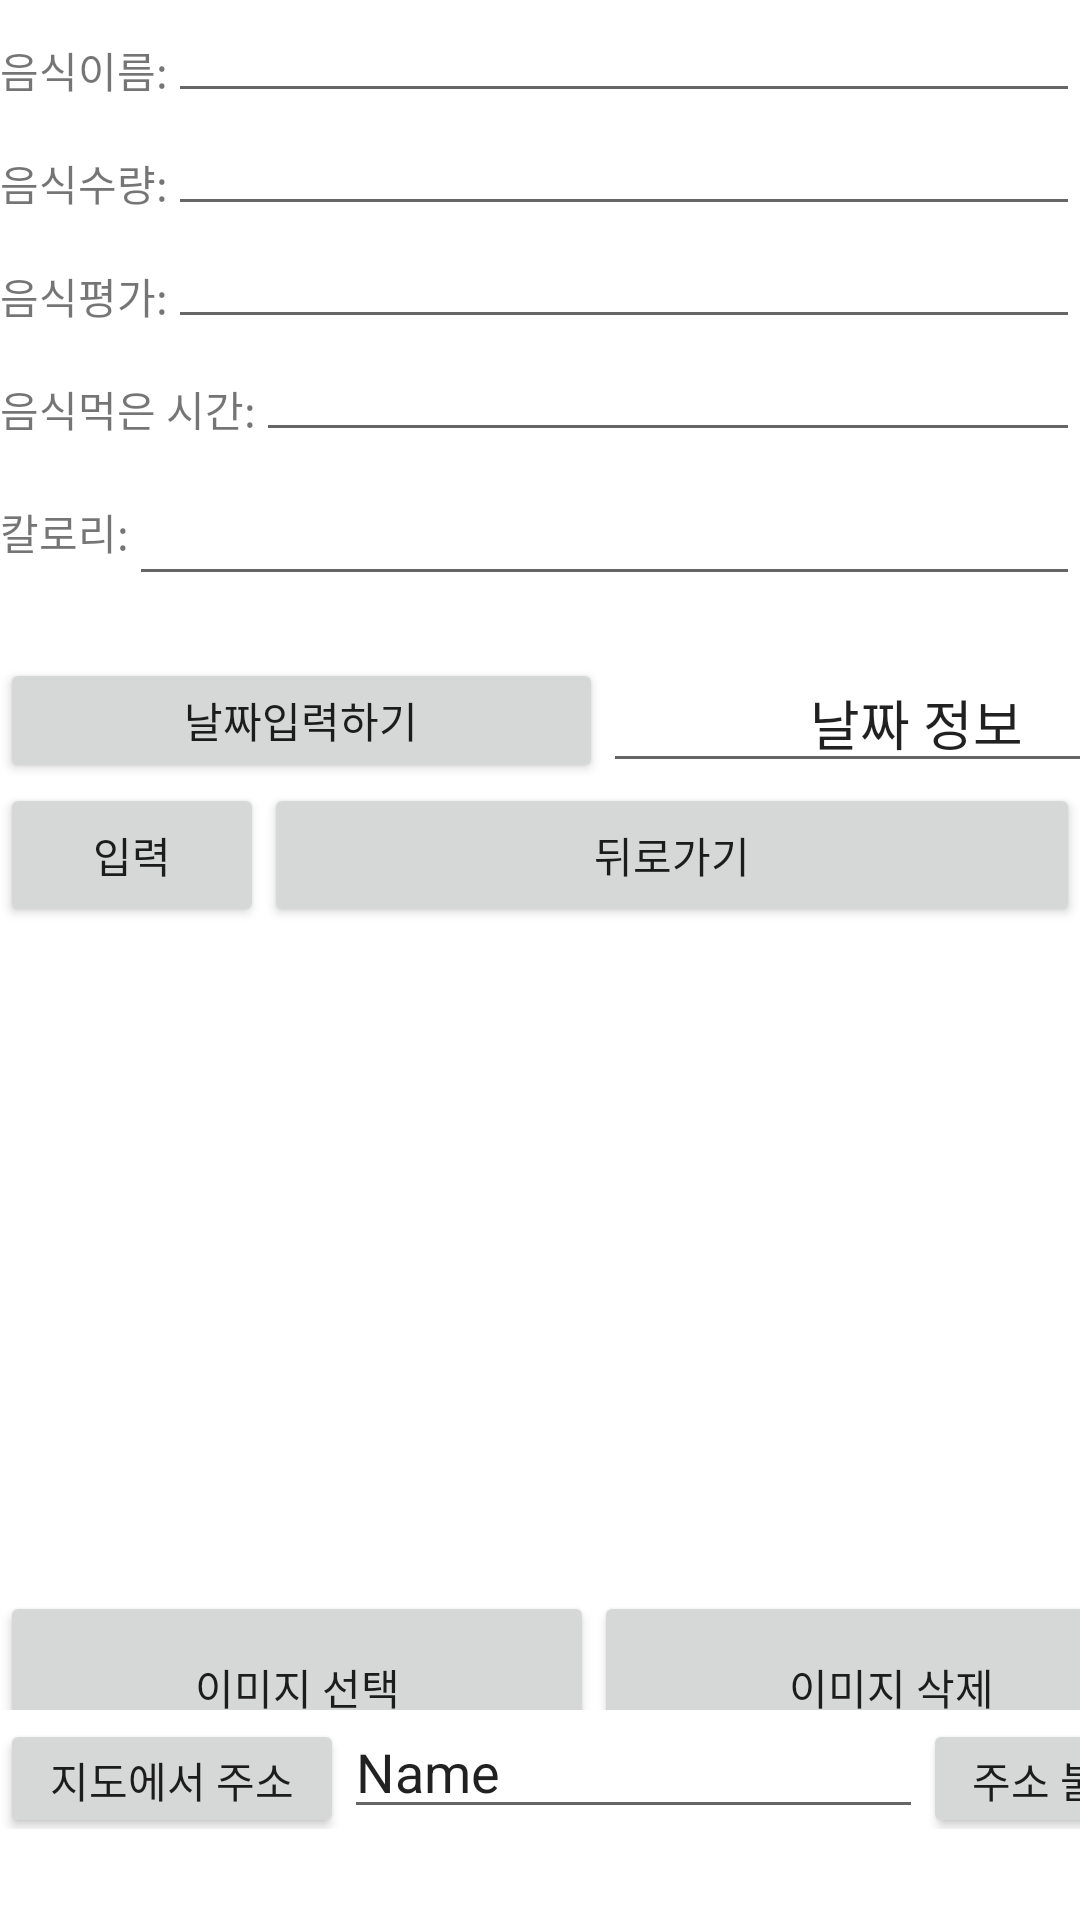

Reconstruct the res/layout file that produces this screen, plus the resources it refers to.
<!-- AndroidManifest.xml: application theme Theme.2022_finalproject_1 -->
<!-- res/layout/activity_write.xml -->
<?xml version="1.0" encoding="utf-8"?>
<LinearLayout xmlns:android="http://schemas.android.com/apk/res/android"
    xmlns:app="http://schemas.android.com/apk/res-auto"
    xmlns:tools="http://schemas.android.com/tools"
    android:layout_width="match_parent"
    android:orientation="vertical"
    android:layout_height="match_parent"
    tools:context=".writeActivity">

    <LinearLayout
        android:layout_width="fill_parent"
        android:layout_height="0dip"
        android:orientation="horizontal"
        android:layout_weight="1">
        <TextView
            android:layout_width="wrap_content"
            android:layout_height="wrap_content"
            android:text="음식이름:"/>
        <EditText
            android:layout_width="wrap_content"
            android:layout_height="wrap_content"
            android:layout_weight="1"
            android:id="@+id/edtName"/>


    </LinearLayout>
    <LinearLayout
        android:layout_width="fill_parent"
        android:layout_height="0dip"
        android:orientation="horizontal"
        android:layout_weight="1">
        <TextView
            android:layout_width="wrap_content"
            android:layout_height="wrap_content"
            android:text="음식수량:"/>
        <EditText
            android:layout_width="wrap_content"
            android:layout_height="wrap_content"
            android:layout_weight="1"
            android:id="@+id/edtQuantity"/>


    </LinearLayout>
    <LinearLayout
        android:layout_width="fill_parent"
        android:layout_height="0dip"
        android:orientation="horizontal"
        android:layout_weight="1">
        <TextView
            android:layout_width="wrap_content"
            android:layout_height="wrap_content"
            android:text="음식평가:"/>
        <EditText
            android:layout_width="wrap_content"
            android:layout_height="wrap_content"
            android:layout_weight="1"
            android:id="@+id/edtEvaluate"/>


    </LinearLayout>
    <LinearLayout
        android:layout_width="fill_parent"
        android:layout_height="0dip"
        android:orientation="horizontal"
        android:layout_weight="1">
        <TextView
            android:layout_width="wrap_content"
            android:layout_height="wrap_content"
            android:text="음식먹은 시간:"/>
        <EditText
            android:layout_width="wrap_content"
            android:layout_height="wrap_content"
            android:layout_weight="1"
            android:id="@+id/edtTime"/>


    </LinearLayout>



    <LinearLayout
        android:layout_width="fill_parent"
        android:layout_height="31dp"
        android:layout_weight="1"
        android:orientation="horizontal">

        <TextView
            android:layout_width="wrap_content"
            android:layout_height="wrap_content"
            android:text="칼로리:" />

        <EditText
            android:id="@+id/edtNumber"
            android:layout_width="wrap_content"
            android:layout_height="wrap_content"
            android:layout_weight="1"
            android:minHeight="48dp" />


    </LinearLayout>

    <LinearLayout
        android:layout_width="fill_parent"
        android:layout_height="4dp"
        android:layout_weight="1"
        android:orientation="horizontal">

        <Button
            android:id="@+id/btndate"
            android:layout_width="201dp"
            android:layout_height="match_parent"
            android:onClick="OnClickHandler"
            android:text="날짜입력하기" />

        <EditText
            android:id="@+id/textView_date"
            android:layout_width="209dp"
            android:layout_height="match_parent"
            android:gravity="center"
            android:text="날짜 정보" />


    </LinearLayout>


    <LinearLayout
        android:layout_width="match_parent"
        android:layout_height="14dp"
        android:layout_weight="1"
        android:orientation="horizontal">


        <Button
            android:id="@+id/btnInsert"
            android:layout_width="wrap_content"
            android:layout_height="wrap_content"
            android:text="입력" />


        <Button
            android:id="@+id/button8"
            android:layout_width="wrap_content"
            android:layout_height="wrap_content"
            android:layout_weight="1"
            android:text="@string/backtomainpage" />


    </LinearLayout>


    <LinearLayout
        android:layout_width="396dp"
        android:layout_height="24dp"
        android:layout_weight="8"
        android:orientation="horizontal">


        <LinearLayout
            android:layout_width="match_parent"
            android:layout_height="297dp"
            android:layout_weight="1"
            android:orientation="vertical">

            <ImageView
                android:id="@+id/imageView2"
                android:layout_width="match_parent"
                android:layout_height="475dp"
                android:layout_weight="1"
                tools:srcCompat="@tools:sample/avatars" />

            <LinearLayout
                android:layout_width="match_parent"
                android:layout_height="match_parent"
                android:layout_weight="1"
                android:orientation="horizontal">

                <Button
                    android:id="@+id/button13"
                    android:layout_width="wrap_content"
                    android:layout_height="64dp"
                    android:layout_weight="1"
                    android:onClick="bt1"
                    android:text="이미지 선택" />

                <Button
                    android:id="@+id/button11"
                    android:layout_width="wrap_content"
                    android:layout_height="64dp"
                    android:layout_weight="1"
                    android:onClick="bt2"
                    android:text="이미지 삭제" />
            </LinearLayout>

            <LinearLayout
                android:layout_width="match_parent"
                android:layout_height="match_parent"
                android:layout_weight="1"
                android:orientation="horizontal">

                <Button
                    android:id="@+id/button4"
                    android:layout_width="wrap_content"
                    android:layout_height="wrap_content"
                    android:layout_weight="1"
                    android:text="지도에서 주소선택" />

                <EditText
                    android:id="@+id/editText"
                    android:layout_width="wrap_content"
                    android:layout_height="wrap_content"
                    android:layout_weight="1"
                    android:ems="10"
                    android:inputType="textPersonName"
                    android:text="Name" />

                <Button
                    android:id="@+id/button7"
                    android:layout_width="wrap_content"
                    android:layout_height="wrap_content"
                    android:layout_weight="1"
                    android:text="주소 불러오기" />
            </LinearLayout>

        </LinearLayout>

    </LinearLayout>

</LinearLayout>
<!-- resources referenced by this layout -->
<resources>
  <string name="backtomainpage">뒤로가기</string>
  <style name="Theme.2022_finalproject_1" parent="Theme.MaterialComponents.DayNight.DarkActionBar">
          
          <item name="colorPrimary">@color/purple_500</item>
          <item name="colorPrimaryVariant">@color/purple_700</item>
          <item name="colorOnPrimary">@color/white</item>
          
          <item name="colorSecondary">@color/teal_200</item>
          <item name="colorSecondaryVariant">@color/teal_700</item>
          <item name="colorOnSecondary">@color/black</item>
          
          <item name="android:statusBarColor">?attr/colorPrimaryVariant</item>
          
      </style>
  <!-- not gathered from this repository: default colours our renderer supplied (Android Studio template values) -->
  <color name="purple_500">#FF6200EE</color>
  <color name="purple_700">#FF3700B3</color>
  <color name="teal_200">#FF03DAC5</color>
  <color name="teal_700">#FF018786</color>
  <color name="black">#FF000000</color>
  <color name="white">#FFFFFFFF</color>
</resources>
